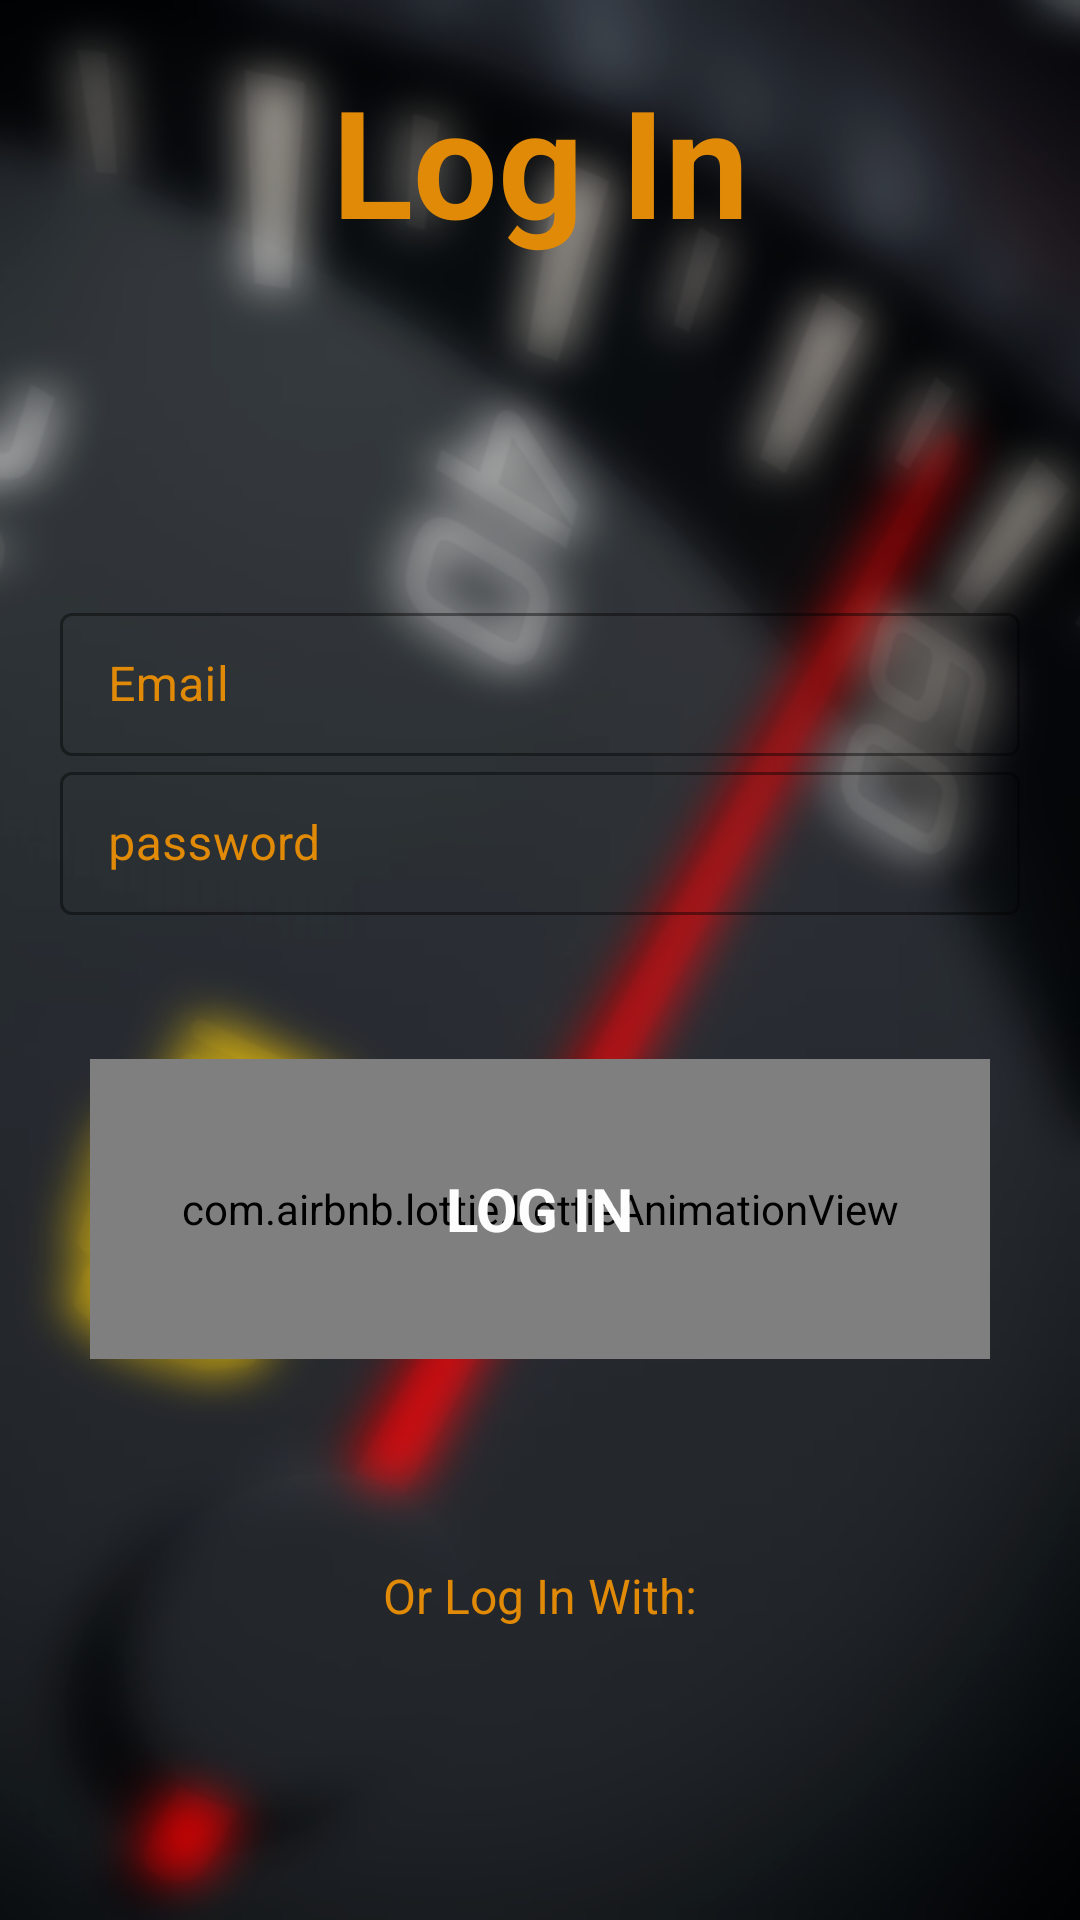

Layout XML and referenced resources for this Android screen:
<!-- AndroidManifest.xml: application theme Theme.DashboardWarningLightsApp -->
<!-- res/layout/fragment_log_in.xml -->
<?xml version="1.0" encoding="utf-8"?>
<androidx.core.widget.NestedScrollView xmlns:android="http://schemas.android.com/apk/res/android"
    xmlns:app="http://schemas.android.com/apk/res-auto"
    xmlns:tools="http://schemas.android.com/tools"
    android:layout_width="match_parent"
    android:layout_height="match_parent"
    android:background="@drawable/sign_up_dashboard"

    android:fillViewport="true"
    android:fitsSystemWindows="true"
    tools:context=".fragments.LogInFragment">

    <androidx.constraintlayout.widget.ConstraintLayout
        android:layout_width="match_parent"
        android:layout_height="wrap_content"
        android:padding="20dp">


        <androidx.appcompat.widget.AppCompatTextView
            android:id="@+id/logIn_title"
            android:layout_width="wrap_content"
            android:layout_height="wrap_content"
            android:text="Log In"
            android:textColor="@color/orange"
            android:textSize="50sp"
            android:textStyle="bold"
            app:layout_constraintEnd_toEndOf="parent"
            app:layout_constraintStart_toStartOf="parent"
            app:layout_constraintTop_toTopOf="parent" />


        <androidx.appcompat.widget.LinearLayoutCompat

            android:id="@+id/linearLayoutCompat2"
            android:layout_width="match_parent"
            android:layout_height="wrap_content"
            android:orientation="vertical"
            app:layout_constraintBottom_toBottomOf="parent"
            app:layout_constraintEnd_toEndOf="parent"
            app:layout_constraintHorizontal_bias="0.6"
            app:layout_constraintStart_toStartOf="parent"
            app:layout_constraintTop_toBottomOf="@+id/logIn_title"
            app:layout_constraintVertical_bias="0.228">

            <com.google.android.material.textfield.TextInputLayout
                android:id="@+id/logIn_email"
                style="@style/MyOutlinedBox"
                android:layout_width="match_parent"
                android:layout_height="wrap_content"
                android:hint="@string/email"
                android:inputType="textEmailAddress"
                android:scrollbars="vertical"
                android:textColorHint="@color/orange"
                android:theme="@style/MyTextInputLayoutAppearance"
                app:boxStrokeColor="@color/orange">

                <com.google.android.material.textfield.TextInputEditText
                    android:layout_width="match_parent"
                    android:layout_height="wrap_content"

                    android:nestedScrollingEnabled="true"
                    android:textColor="@color/orange" />
            </com.google.android.material.textfield.TextInputLayout>

            <com.google.android.material.textfield.TextInputLayout
                android:id="@+id/logIn_password"
                style="@style/Widget.MaterialComponents.TextInputLayout.OutlinedBox.Dense"
                android:layout_width="match_parent"
                android:layout_height="wrap_content"
                android:hint="@string/password"
                android:inputType="textPassword"
                android:textColorHint="@color/orange"
                android:theme="@style/MyTextInputLayoutAppearance"
                app:boxStrokeColor="@color/orange"
                app:hintTextColor="@color/orange">

                <com.google.android.material.textfield.TextInputEditText
                    android:layout_width="match_parent"
                    android:layout_height="wrap_content"
                    android:textColor="@color/orange" />
            </com.google.android.material.textfield.TextInputLayout>
        </androidx.appcompat.widget.LinearLayoutCompat>

        <ProgressBar
            android:id="@+id/logIn_PRB"
            android:layout_width="wrap_content"
            android:layout_height="wrap_content"
            android:theme="@style/myProgressBar"
            android:visibility="invisible"
            app:layout_constraintBottom_toTopOf="@+id/logIn_Btn"
            app:layout_constraintEnd_toEndOf="parent"
            app:layout_constraintHorizontal_bias="0.498"
            app:layout_constraintStart_toStartOf="parent"
            app:layout_constraintTop_toBottomOf="@+id/linearLayoutCompat2"
            app:layout_constraintVertical_bias="0.674" />

        <androidx.appcompat.widget.AppCompatTextView
            android:id="@+id/logIn_TEV_error_msg"
            android:layout_width="wrap_content"
            android:layout_height="wrap_content"
            android:text="@string/log_is_failed_try_again"
            android:textColor="#CC052A"
            android:theme="@style/myProgressBar"
            android:visibility="invisible"
            app:layout_constraintBottom_toTopOf="@+id/logIn_Btn"
            app:layout_constraintEnd_toEndOf="parent"
            app:layout_constraintHorizontal_bias="0.503"
            app:layout_constraintStart_toStartOf="parent"
            app:layout_constraintTop_toBottomOf="@+id/linearLayoutCompat2"
            app:layout_constraintVertical_bias="0.625" />

        <com.airbnb.lottie.LottieAnimationView
            android:id="@+id/logIn_Btn"
            android:layout_width="300dp"
            android:layout_height="100dp"
            android:layout_marginBottom="232dp"
            app:layout_constraintBottom_toBottomOf="parent"
            app:layout_constraintEnd_toEndOf="parent"
            app:layout_constraintHorizontal_bias="0.495"
            app:layout_constraintStart_toStartOf="parent"
            app:lottie_autoPlay="true"
            app:lottie_loop="true"
            app:lottie_rawRes="@raw/button_anim">

        </com.airbnb.lottie.LottieAnimationView>

        <androidx.appcompat.widget.AppCompatTextView
            android:layout_width="wrap_content"
            android:layout_height="wrap_content"
            android:text="@string/log_in"
            android:textAllCaps="true"
            android:textColor="#FDFDFD"
            android:textSize="20sp"
            android:textStyle="bold"
            app:layout_constraintBottom_toBottomOf="@+id/logIn_Btn"
            app:layout_constraintEnd_toEndOf="@+id/logIn_Btn"
            app:layout_constraintStart_toStartOf="@+id/logIn_Btn"
            app:layout_constraintTop_toTopOf="@+id/logIn_Btn">

        </androidx.appcompat.widget.AppCompatTextView>


        <androidx.appcompat.widget.AppCompatTextView
            android:id="@+id/logIn_logInFaceBook_Or_Google"
            android:layout_width="wrap_content"
            android:layout_height="wrap_content"
            android:layout_marginTop="68dp"

            android:text="@string/or_log_in_with"
            android:textColor="@color/orange"
            android:textSize="16sp"
            app:layout_constraintBottom_toTopOf="@+id/linearLayoutCompat3"
            app:layout_constraintEnd_toEndOf="parent"
            app:layout_constraintStart_toStartOf="parent"
            app:layout_constraintTop_toBottomOf="@+id/logIn_Btn"
            app:layout_constraintVertical_bias="0.0" />

        <androidx.appcompat.widget.LinearLayoutCompat
            android:id="@+id/linearLayoutCompat3"
            android:layout_width="wrap_content"
            android:layout_height="wrap_content"
            android:layout_marginBottom="44dp"
            android:gravity="center"
            app:layout_constraintBottom_toBottomOf="parent"
            app:layout_constraintEnd_toEndOf="parent"
            app:layout_constraintHorizontal_bias="0.498"
            app:layout_constraintStart_toStartOf="parent"
            app:layout_constraintTop_toBottomOf="@+id/logIn_Btn"
            app:layout_constraintVertical_bias="1.0">


            <androidx.appcompat.widget.AppCompatImageButton
                android:id="@+id/logIn_google"
                android:layout_width="60dp"
                android:layout_height="70dp"
                android:adjustViewBounds="true"
                android:background="@android:color/transparent"
                android:scaleType="fitCenter"
                android:src="@drawable/google" />

        </androidx.appcompat.widget.LinearLayoutCompat>
    </androidx.constraintlayout.widget.ConstraintLayout>

</androidx.core.widget.NestedScrollView>
<!-- resources referenced by this layout -->
<resources>
  <color name="orange">#e18a07</color>
  <!-- drawable sign_up_dashboard: png bitmap (drawable-hdpi, 407756 bytes) -->
  <string name="email">Email</string>
  <string name="log_in">Log In</string>
  <string name="log_is_failed_try_again">Log Is Failed Try Again</string>
  <string name="or_log_in_with">Or Log In With:</string>
  <string name="password">password</string>
  <style name="MyOutlinedBox" parent="Widget.MaterialComponents.TextInputLayout.OutlinedBox.Dense">
          <item name="android:textColor">@color/orange</item>
          <item name="boxStrokeColor">@color/orange</item>
          <item name="hintTextColor">@color/orange</item>
  
  
      </style>
  <style name="MyTextInputLayoutAppearance" parent="Widget.Design.TextInputLayout">
          <item name="colorControlNormal">@color/orange</item>
          <item name="colorControlActivated">@color/orange</item>
          <item name="colorControlHighlight">@color/orange</item>
          <item name="colorAccent">@color/orange</item>
  
      </style>
  <style name="myProgressBar">
          <item name="colorAccent">@color/orange</item> 
      </style>
  <style name="Theme.DashboardWarningLightsApp" parent="Theme.MaterialComponents.DayNight.NoActionBar">
          
          <item name="colorPrimary">@color/purple_500</item>
          <item name="colorPrimaryVariant">@color/purple_700</item>
          <item name="colorOnPrimary">@color/white</item>
          
          <item name="colorSecondary">@color/teal_200</item>
          <item name="colorSecondaryVariant">@color/teal_700</item>
          <item name="colorOnSecondary">@color/black</item>
          
          <item name="android:statusBarColor" tools:targetApi="l">?attr/colorPrimaryVariant</item>
  
          
      </style>
  <color name="purple_500">#FF6200EE</color>
  <color name="purple_700">#FF3700B3</color>
  <color name="white">#FFFFFFFF</color>
  <color name="teal_200">#FF03DAC5</color>
  <color name="teal_700">#FF018786</color>
  <color name="black">#FF000000</color>
</resources>
